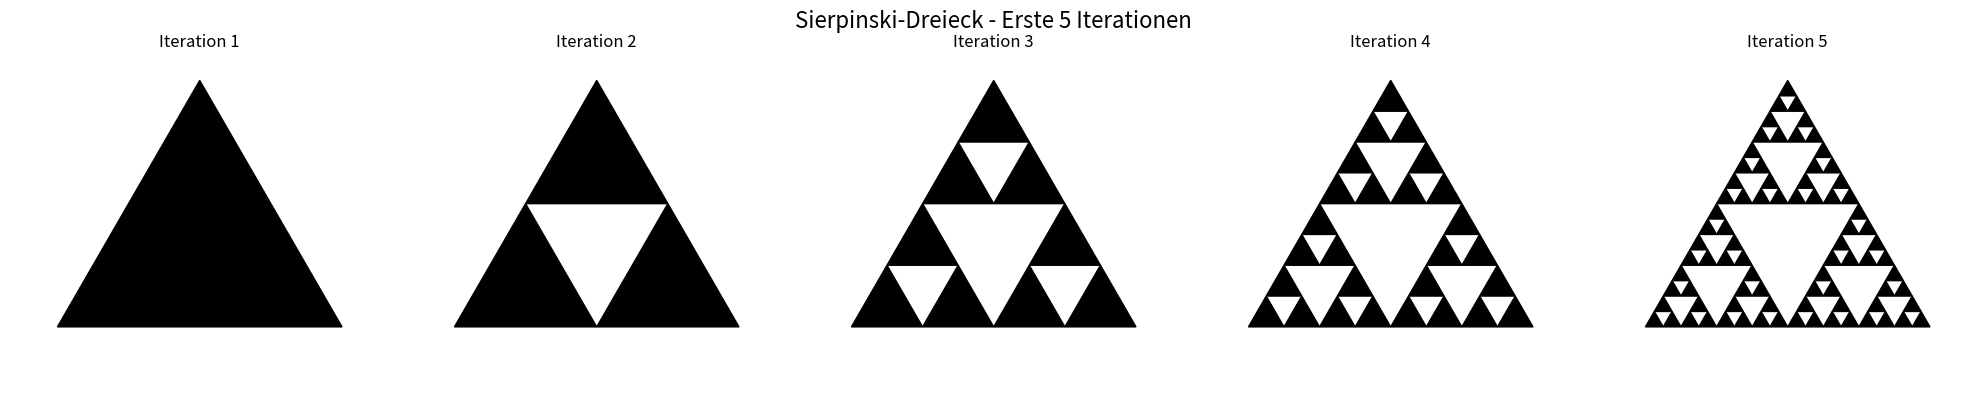
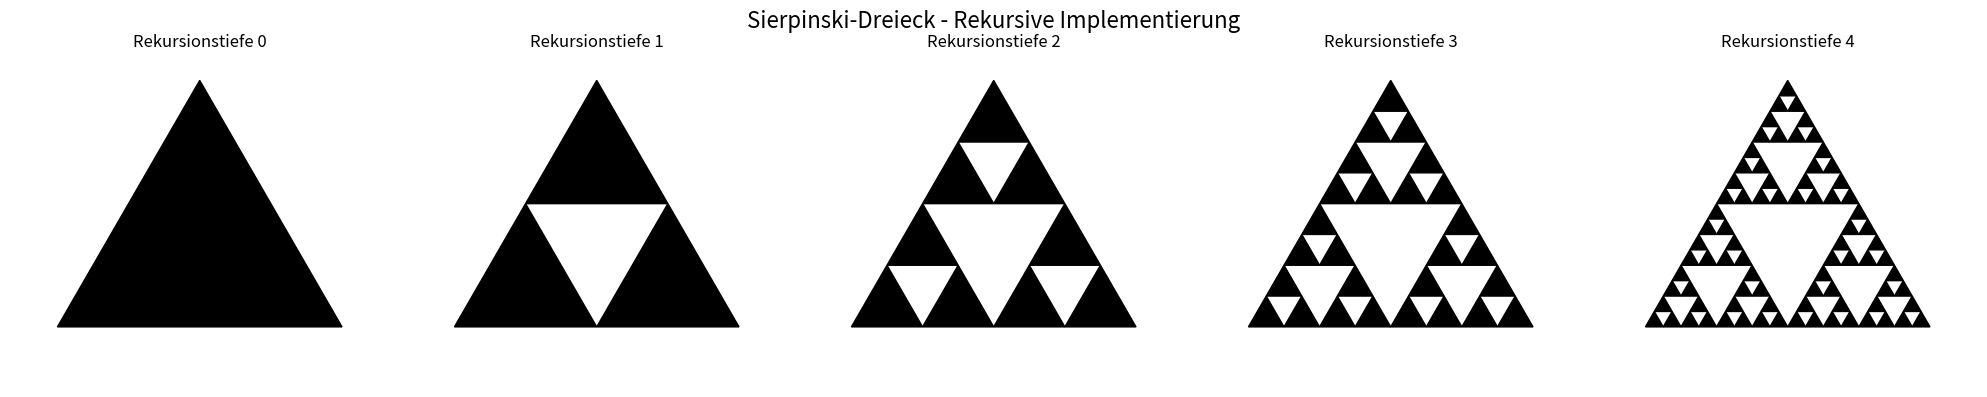

Reproduce these figures in Python, in order.
import matplotlib.pyplot as plt
import matplotlib.patches as patches
import numpy as np
import warnings

# Unterdrücke matplotlib Warnungen
warnings.filterwarnings("ignore", category=UserWarning, module="matplotlib")


def draw_filled_triangle(x, y, size, color="black"):
    """Zeichnet ein gefülltes gleichschenkliges Dreieck"""
    height = size * np.sqrt(3) / 2

    # Dreieck-Koordinaten (Spitze oben)
    triangle_points = np.array(
        [
            [x, y + height * 2 / 3],  # Obere Spitze
            [x - size / 2, y - height / 3],  # Linke untere Ecke
            [x + size / 2, y - height / 3],  # Rechte untere Ecke
        ]
    )

    triangle = patches.Polygon(
        triangle_points, closed=True, facecolor=color, edgecolor=color
    )
    plt.gca().add_patch(triangle)


def sierpinski_iteration(triangles, iteration):
    """
    Führt eine Iteration der Sierpinski-Konstruktion durch
    triangles: Liste von (x, y, size) Tupeln
    """
    if iteration <= 1:
        return triangles

    new_triangles = []

    for x, y, size in triangles:
        # Größe der neuen kleineren Dreiecke
        new_size = size / 2
        height = size * np.sqrt(3) / 2

        # Drei neue Dreiecks-Positionen berechnen
        # Für korrekte Sierpinski-Konstruktion: Dreiecke berühren sich an den Ecken

        # Linkes unteres Dreieck
        left_x = x - new_size / 2
        left_y = y - height / 6

        # Rechtes unteres Dreieck
        right_x = x + new_size / 2
        right_y = y - height / 6

        # Oberes Dreieck
        top_x = x
        top_y = y + height / 3

        new_triangles.extend(
            [
                (left_x, left_y, new_size),
                (right_x, right_y, new_size),
                (top_x, top_y, new_size),
            ]
        )

    return sierpinski_iteration(new_triangles, iteration - 1)


def sierpinski(x, y, n, max_iterations=5):
    """
    Zeichnet das Sierpinski-Dreieck nach max_iterations Schritten
    """
    # Starte mit einem Dreieck
    initial_triangles = [(x, y, n)]

    # Führe die Iterationen durch
    final_triangles = sierpinski_iteration(initial_triangles, max_iterations)

    # Zeichne alle resultierenden Dreiecke
    for tri_x, tri_y, tri_size in final_triangles:
        draw_filled_triangle(tri_x, tri_y, tri_size)


def zeichne_sierpinski_progression():
    """
    Zeichnet die ersten 5 Iterationen des Sierpinski-Dreiecks
    """
    fig, axes = plt.subplots(1, 5, figsize=(20, 4))
    fig.suptitle("Sierpinski-Dreieck - Erste 5 Iterationen", fontsize=16)

    for i in range(5):
        plt.sca(axes[i])

        # Zeichne Sierpinski-Dreieck mit entsprechender Iteration
        sierpinski(0, 0, 3, max_iterations=i + 1)

        plt.xlim(-2, 2)
        plt.ylim(-1.5, 2)
        plt.gca().set_aspect("equal", adjustable="box")
        plt.title(f"Iteration {i + 1}")
        plt.axis("off")

    plt.tight_layout()
    plt.show()


# Alternative: Rekursive Implementierung nach dem "Kochrezept"
def sierpinski_recursive(x, y, n, level):
    """
    Rekursive Implementierung des Sierpinski-Dreiecks
    """
    # Rekursionsabbruch
    if level == 0:
        draw_filled_triangle(x, y, n)
        return

    # Rekursionsschritt: drei kleinere Dreiecke mit halber Größe
    new_size = n / 2
    height = n * np.sqrt(3) / 2

    # Positionen der drei Teildreiecke
    sierpinski_recursive(
        x - new_size / 2, y - height / 6, new_size, level - 1
    )  # Links unten
    sierpinski_recursive(
        x + new_size / 2, y - height / 6, new_size, level - 1
    )  # Rechts unten
    sierpinski_recursive(x, y + height / 3, new_size, level - 1)  # Oben


def zeichne_rekursive_version():
    """Zeigt die rekursive Version"""
    fig, axes = plt.subplots(1, 5, figsize=(20, 4))
    fig.suptitle("Sierpinski-Dreieck - Rekursive Implementierung", fontsize=16)

    for i in range(5):
        plt.sca(axes[i])

        sierpinski_recursive(0, 0, 3, i)

        plt.xlim(-2, 2)
        plt.ylim(-1.5, 2)
        plt.gca().set_aspect("equal", adjustable="box")
        plt.title(f"Rekursionstiefe {i}")
        plt.axis("off")

    plt.tight_layout()
    plt.show()


# Demonstration
if __name__ == "__main__":
    # Iterative Version (mathematisch korrekt)
    zeichne_sierpinski_progression()

    # Rekursive Version
    zeichne_rekursive_version()
